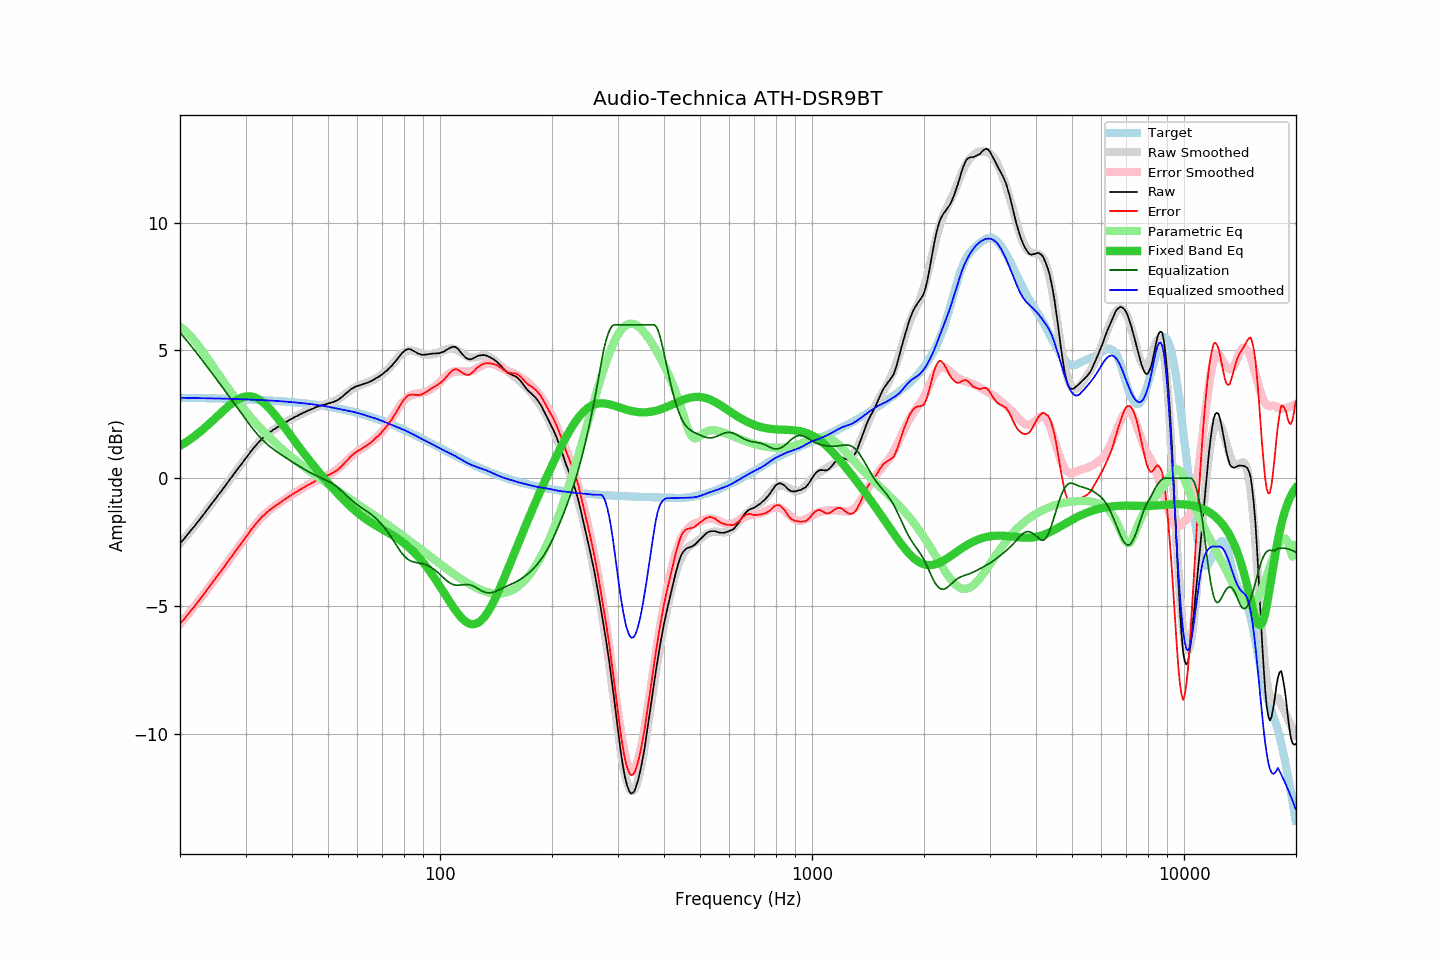

Values plotted in this chart, from the file beside it:
frequency, raw, error, smoothed, error_smoothed, equalization, parametric_eq, equalized_raw, equalized_smoothed, target
20.00, -2.55, -5.70, -2.55, -5.70, 5.70, 1.26, 3.15, 3.15, 3.15
20.20, -2.47, -5.62, -2.48, -5.63, 5.63, 1.30, 3.15, 3.15, 3.15
20.40, -2.41, -5.56, -2.41, -5.55, 5.55, 1.34, 3.14, 3.14, 3.14
20.61, -2.34, -5.48, -2.33, -5.48, 5.48, 1.38, 3.14, 3.14, 3.14
20.81, -2.25, -5.40, -2.26, -5.40, 5.40, 1.42, 3.15, 3.14, 3.14
21.02, -2.18, -5.33, -2.18, -5.32, 5.32, 1.46, 3.14, 3.14, 3.14
21.23, -2.10, -5.24, -2.11, -5.25, 5.25, 1.51, 3.14, 3.14, 3.14
21.44, -2.02, -5.16, -2.03, -5.17, 5.17, 1.55, 3.14, 3.14, 3.14
21.66, -1.95, -5.09, -1.95, -5.09, 5.09, 1.60, 3.13, 3.14, 3.14
21.87, -1.88, -5.02, -1.87, -5.01, 5.01, 1.64, 3.13, 3.14, 3.14
22.09, -1.79, -4.93, -1.79, -4.93, 4.93, 1.69, 3.14, 3.14, 3.14
22.31, -1.71, -4.85, -1.72, -4.85, 4.85, 1.74, 3.14, 3.13, 3.14
22.54, -1.65, -4.78, -1.63, -4.77, 4.77, 1.79, 3.12, 3.13, 3.13
22.76, -1.55, -4.69, -1.55, -4.69, 4.69, 1.84, 3.13, 3.13, 3.13
22.99, -1.47, -4.61, -1.47, -4.60, 4.60, 1.90, 3.13, 3.13, 3.13
23.22, -1.39, -4.53, -1.39, -4.52, 4.52, 1.95, 3.13, 3.13, 3.13
23.45, -1.30, -4.43, -1.31, -4.44, 4.44, 2.00, 3.13, 3.13, 3.13
23.69, -1.23, -4.35, -1.22, -4.35, 4.35, 2.06, 3.13, 3.13, 3.13
23.92, -1.13, -4.26, -1.14, -4.27, 4.27, 2.12, 3.14, 3.13, 3.13
24.16, -1.05, -4.18, -1.06, -4.18, 4.18, 2.18, 3.13, 3.13, 3.13
24.40, -0.97, -4.10, -0.98, -4.10, 4.10, 2.23, 3.13, 3.12, 3.12
24.65, -0.89, -4.02, -0.89, -4.02, 4.02, 2.29, 3.12, 3.12, 3.12
24.89, -0.81, -3.93, -0.81, -3.93, 3.93, 2.35, 3.12, 3.12, 3.12
25.14, -0.72, -3.84, -0.73, -3.85, 3.85, 2.41, 3.12, 3.12, 3.12
25.39, -0.64, -3.76, -0.64, -3.76, 3.76, 2.47, 3.12, 3.12, 3.12
25.65, -0.56, -3.68, -0.56, -3.68, 3.68, 2.53, 3.11, 3.12, 3.12
25.91, -0.49, -3.60, -0.48, -3.59, 3.59, 2.59, 3.10, 3.11, 3.12
26.16, -0.39, -3.51, -0.39, -3.50, 3.50, 2.65, 3.11, 3.11, 3.11
26.43, -0.32, -3.43, -0.31, -3.42, 3.42, 2.70, 3.10, 3.11, 3.11
26.69, -0.22, -3.33, -0.22, -3.33, 3.33, 2.76, 3.11, 3.11, 3.11
26.96, -0.13, -3.24, -0.14, -3.25, 3.25, 2.81, 3.11, 3.11, 3.11
27.23, -0.05, -3.15, -0.05, -3.16, 3.16, 2.87, 3.11, 3.11, 3.11
27.50, 0.03, -3.08, 0.03, -3.07, 3.07, 2.92, 3.10, 3.10, 3.11
27.77, 0.12, -2.99, 0.12, -2.99, 2.99, 2.96, 3.10, 3.10, 3.10
28.05, 0.21, -2.89, 0.20, -2.90, 2.90, 3.01, 3.11, 3.10, 3.10
28.33, 0.29, -2.81, 0.29, -2.81, 2.81, 3.05, 3.10, 3.10, 3.10
28.62, 0.37, -2.72, 0.37, -2.72, 2.72, 3.08, 3.10, 3.10, 3.10
28.90, 0.46, -2.64, 0.46, -2.64, 2.64, 3.12, 3.09, 3.09, 3.09
29.19, 0.53, -2.57, 0.54, -2.55, 2.55, 3.14, 3.08, 3.09, 3.09
29.48, 0.62, -2.47, 0.62, -2.46, 2.46, 3.17, 3.08, 3.09, 3.09
29.78, 0.71, -2.38, 0.71, -2.38, 2.38, 3.18, 3.08, 3.08, 3.09
30.08, 0.78, -2.30, 0.79, -2.29, 2.29, 3.20, 3.08, 3.08, 3.09
30.38, 0.86, -2.22, 0.87, -2.21, 2.21, 3.20, 3.07, 3.08, 3.08
30.68, 0.96, -2.12, 0.96, -2.12, 2.12, 3.20, 3.08, 3.08, 3.08
30.99, 1.05, -2.03, 1.04, -2.04, 2.04, 3.20, 3.09, 3.08, 3.08
31.30, 1.12, -1.96, 1.11, -1.96, 1.96, 3.19, 3.07, 3.07, 3.07
31.61, 1.20, -1.88, 1.19, -1.88, 1.88, 3.17, 3.08, 3.07, 3.07
31.93, 1.27, -1.80, 1.27, -1.80, 1.80, 3.15, 3.07, 3.07, 3.07
32.24, 1.34, -1.73, 1.34, -1.73, 1.73, 3.12, 3.07, 3.07, 3.07
32.57, 1.42, -1.65, 1.41, -1.66, 1.66, 3.08, 3.07, 3.06, 3.06
32.89, 1.48, -1.58, 1.47, -1.59, 1.59, 3.04, 3.06, 3.06, 3.06
33.22, 1.55, -1.51, 1.54, -1.52, 1.52, 3.00, 3.07, 3.06, 3.06
33.55, 1.60, -1.46, 1.60, -1.46, 1.46, 2.95, 3.06, 3.05, 3.05
33.89, 1.66, -1.39, 1.65, -1.40, 1.40, 2.89, 3.06, 3.05, 3.05
34.23, 1.71, -1.34, 1.70, -1.34, 1.34, 2.83, 3.05, 3.05, 3.05
34.57, 1.76, -1.29, 1.75, -1.29, 1.29, 2.77, 3.04, 3.04, 3.04
34.92, 1.81, -1.23, 1.80, -1.24, 1.24, 2.70, 3.04, 3.04, 3.04
35.27, 1.85, -1.19, 1.85, -1.19, 1.19, 2.63, 3.03, 3.03, 3.04
35.62, 1.90, -1.14, 1.89, -1.14, 1.14, 2.56, 3.03, 3.03, 3.03
35.97, 1.93, -1.10, 1.93, -1.09, 1.09, 2.48, 3.02, 3.03, 3.03
... 635 more rows
